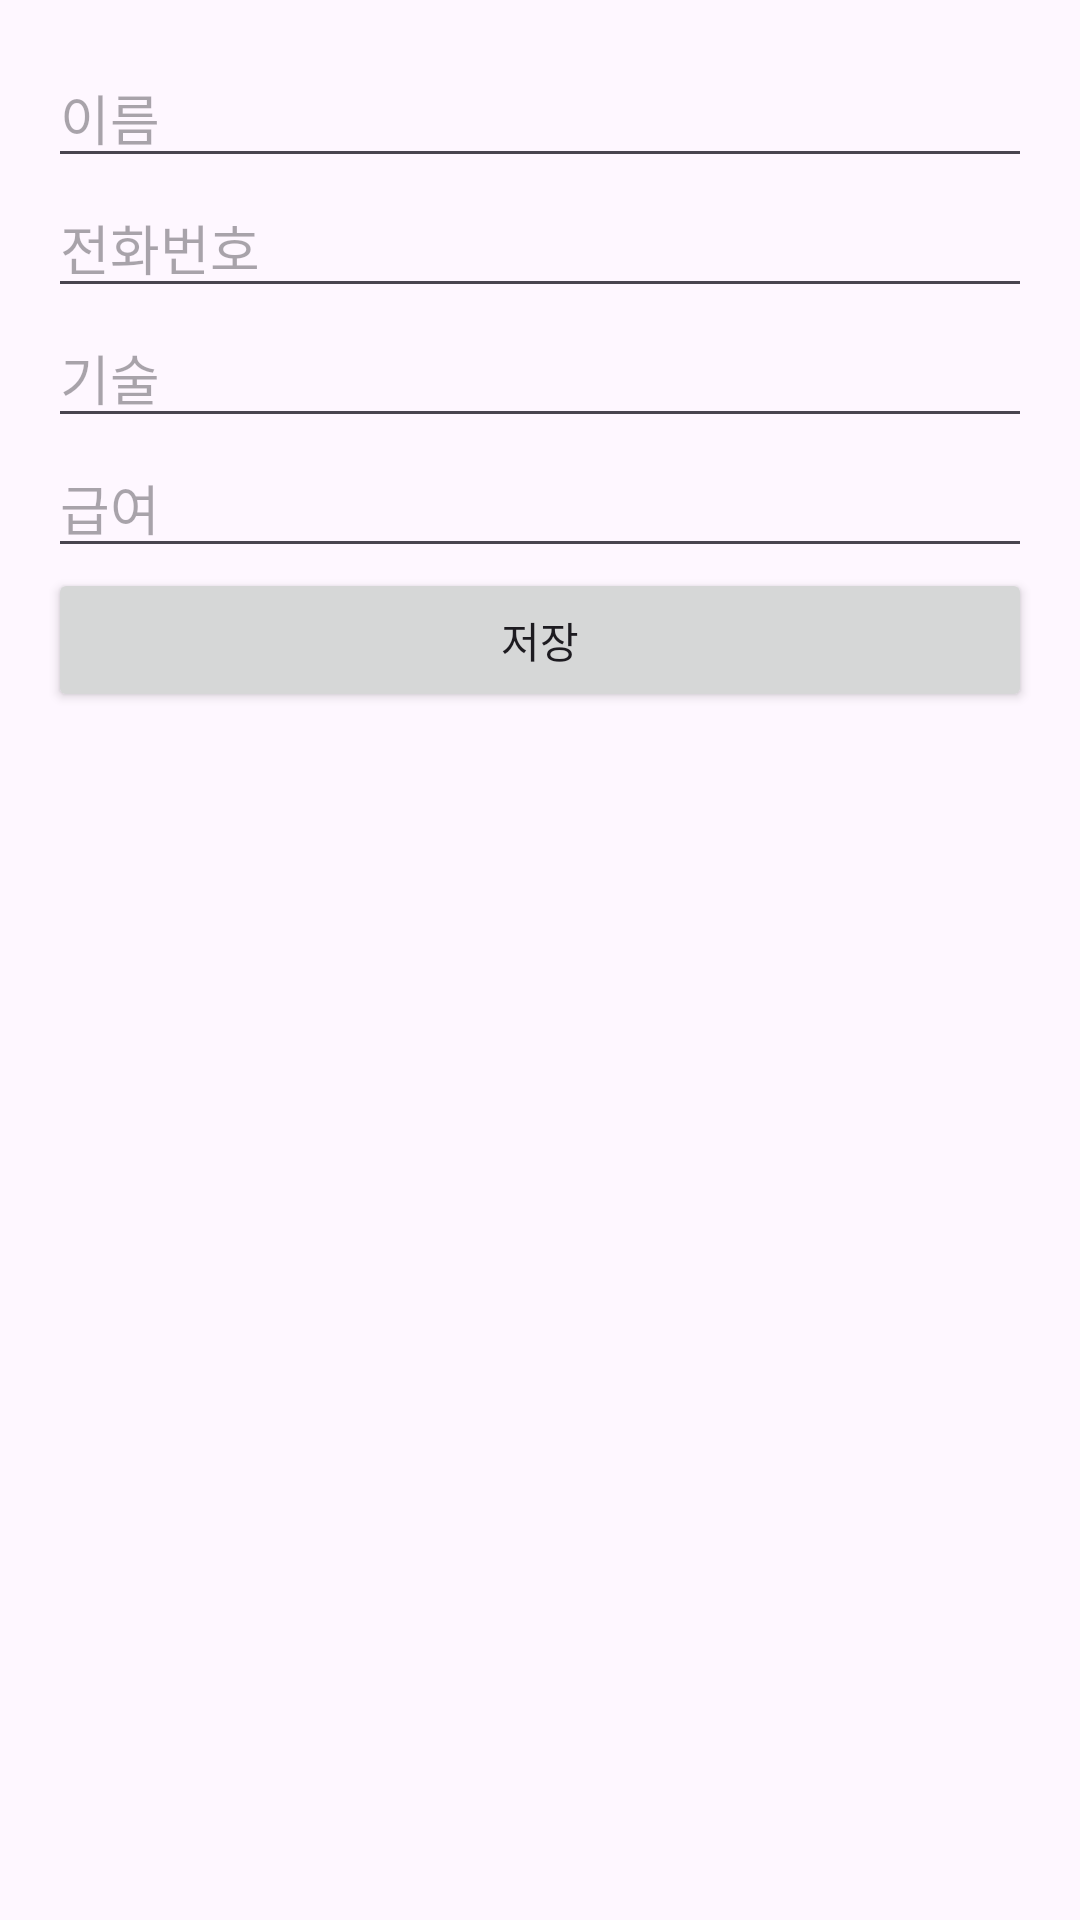

Android layout source for this screen:
<!-- AndroidManifest.xml: application theme Theme.HRO_Project -->
<!-- res/layout/activity_add_worker.xml -->
<?xml version="1.0" encoding="utf-8"?>
<LinearLayout xmlns:android="http://schemas.android.com/apk/res/android"
    android:layout_width="match_parent"
    android:layout_height="match_parent"
    android:orientation="vertical"
    android:padding="16dp">

    
    <EditText
        android:id="@+id/nameEditText"
        android:layout_width="match_parent"
        android:layout_height="wrap_content"
        android:hint="이름"
        android:inputType="text" />

    
    <EditText
        android:id="@+id/phoneEditText"
        android:layout_width="match_parent"
        android:layout_height="wrap_content"
        android:hint="전화번호"
        android:inputType="phone" />

    
    <EditText
        android:id="@+id/skillsEditText"
        android:layout_width="match_parent"
        android:layout_height="wrap_content"
        android:hint="기술"
        android:inputType="text" />

    
    <EditText
        android:id="@+id/totalPayEditText"
        android:layout_width="match_parent"
        android:layout_height="wrap_content"
        android:hint="급여"
        android:inputType="numberDecimal" />

    
    <Button
        android:id="@+id/saveWorkerButton"
        android:layout_width="match_parent"
        android:layout_height="wrap_content"
        android:text="저장"
        android:onClick="onSaveWorkerClick" />
</LinearLayout>
<!-- resources referenced by this layout -->
<resources>
  <style name="Theme.HRO_Project" parent="Base.Theme.HRO_Project" />
  <style name="Base.Theme.HRO_Project" parent="Theme.Material3.DayNight.NoActionBar">
          
          
      </style>
</resources>
